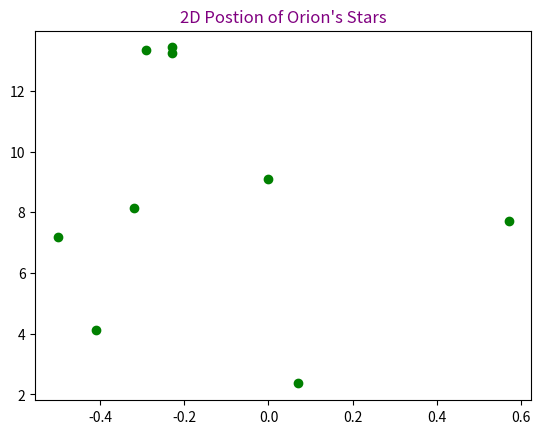
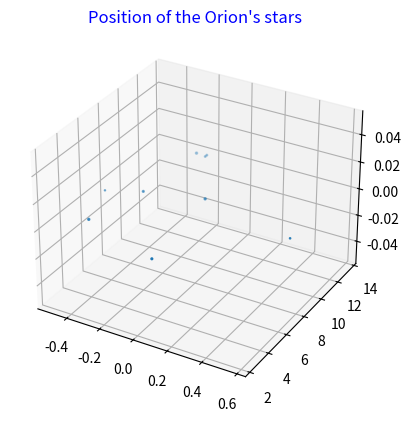

The script that saved these images, in order:

# coding: utf-8

# ## Project: Visualizing the Orion Constellation
# 
# [redacted]
# 
# As a researcher on the Hayden Planetarium team, you are in charge of visualizing the Orion constellation in 3D using the Matplotlib function `.scatter()`. To learn more about the `.scatter()` you can see the Matplotlib documentation [here](https://matplotlib.org/api/_as_gen/matplotlib.pyplot.scatter.html). 
# 
# You will create a rotate-able visualization of the position of the Orion's stars and get a better sense of their actual positions. To achieve this, you will be mapping real data from outer space that maps the position of the stars in the sky
# 
# The goal of the project is to understand spatial perspective. Once you visualize Orion in both 2D and 3D, you will be able to see the difference in the constellation shape humans see from earth versus the actual position of the stars that make up this constellation. 
# 
# <img src="https://upload.wikimedia.org/wikipedia/commons/9/91/Orion_constellation_with_star_labels.jpg" alt="Orion" style="width: 400px;"/>
# 
# 

# ## 1. Set-Up
# The following set-up is new and specific to the project. It is very similar to the way you have imported Matplotlib in previous lessons.
# 
# + Add `%matplotlib notebook` in the cell below. This is a new statement that you may not have seen before. It will allow you to be able to rotate your visualization in this jupyter notebook.
# 
# + We will be using a subset of Matplotlib: `matplotlib.pyplot`. Import the subset as you have been importing it in previous lessons: `from matplotlib import pyplot as plt`
# 
# 
# + In order to see our 3D visualization, we also need to add this new line after we import Matplotlib:
# `from mpl_toolkits.mplot3d import Axes3D`
# 

# In[2]:


get_ipython().run_line_magic('matplotlib', 'notebook')
from matplotlib import pyplot as plt
from mpl_toolkits.mplot3d import Axes3D


# ## 2. Get familiar with real data
# 
# Astronomers describe a star's position in the sky by using a pair of angles: declination and right ascension. Declination is similar to longitude, but it is projected on the celestian fear. Right ascension is known as the "hour angle" because it accounts for time of day and earth's rotaiton. Both angles are relative to the celestial equator. You can learn more about star position [here](https://en.wikipedia.org/wiki/Star_position).
# 
# The `x`, `y`, and `z` lists below are composed of the x, y, z coordinates for each star in the collection of stars that make up the Orion constellation as documented in a paper by Nottingham Trent Univesity on "The Orion constellation as an installation" found [here](https://arxiv.org/ftp/arxiv/papers/1110/1110.3469.pdf).
# 
# Spend some time looking at `x`, `y`, and `z`, does each fall within a range?

# In[1]:


# Orion
x = [-0.41, 0.57, 0.07, 0.00, -0.29, -0.32,-0.50,-0.23, -0.23]
y = [4.12, 7.71, 2.36, 9.10, 13.35, 8.13, 7.19, 13.25,13.43]
z = [2.06, 0.84, 1.56, 2.07, 2.36, 1.72, 0.66, 1.25,1.38]


# ## 3. Create a 2D Visualization
# 
# Before we visualize the stars in 3D, let's get a sense of what they look like in 2D. 
# 
# Create a figure for the 2d plot and save it to a variable name `fig`. (hint: `plt.figure()`)
# 
# Add your subplot `.add_subplot()` as the single subplot, with `1,1,1`.(hint: `add_subplot(1,1,1)`)
# 
# Use the scatter [function](https://matplotlib.org/api/_as_gen/matplotlib.pyplot.scatter.html) to visualize your `x` and `y` coordinates. (hint: `.scatter(x,y)`)
# 
# Render your visualization. (hint: `plt.show()`)
# 
# Does the 2D visualization look like the Orion constellation we see in the night sky? Do you recognize its shape in 2D? There is a curve to the sky, and this is a flat visualization, but we will visualize it in 3D in the next step to get a better sense of the actual star positions. 

# In[35]:


x = [-0.41, 0.57, 0.07, 0.00, -0.29, -0.32,-0.50,-0.23, -0.23]
y = [4.12, 7.71, 2.36, 9.10, 13.35, 8.13, 7.19, 13.25,13.43]
z = [2.06, 0.84, 1.56, 2.07, 2.36, 1.72, 0.66, 1.25,1.38]
fig = plt.figure()
fig.add_subplot(1,1,1)
plt.scatter(x,y, color='green')
plt.title("2D Postion of Orion's Stars", color='purple')

plt.show()


# ## 4. Create a 3D Visualization
# 
# Create a figure for the 3D plot and save it to a variable name `fig_3d`. (hint: `plt.figure()`)
# 
# 
# Since this will be a 3D projection, we want to make to tell Matplotlib this will be a 3D plot.  
# 
# To add a 3D projection, you must include a the projection argument. It would look like this:
# ```py
# projection="3d"
# ```
# 
# Add your subplot with `.add_subplot()` as the single subplot `1,1,1` and specify your `projection` as `3d`:
# 
# `fig_3d.add_subplot(1,1,1,projection="3d")`)
# 
# Since this visualization will be in 3D, we will need our third dimension. In this case, our `z` coordinate. 
# 
# Create a new variable `constellation3d` and call the scatter [function](https://matplotlib.org/api/_as_gen/matplotlib.pyplot.scatter.html) with your `x`, `y` and `z` coordinates. 
# 
# Include `z` just as you have been including the other two axes. (hint: `.scatter(x,y,z)`)
# 
# Render your visualization. (hint `plt.show()`.)
# 

# In[33]:


fig_3d=plt.figure()
projection="3d"
fig_3d.add_subplot(1,1,1, projection="3d")
constellation3d=plt.scatter(x,y,z)
plt.title("Position of the Orion's stars", color='blue')

plt.show()


# ## 5. Rotate and explore
# 
# Use your mouse to click and drag the 3D visualization in the previous step. This will rotate the scatter plot. As you rotate, can you see Orion from different angles? 
# 
# Note: The on and off button that appears above the 3D scatter plot allows you to toggle rotation of your 3D visualization in your notebook.
# 
# Take your time, rotate around! Remember, this will never look exactly like the Orion we see from Earth. The visualization does not curve as the night sky does.
# There is beauty in the new understanding of Earthly perspective! We see the shape of the warrior Orion because of Earth's location in the universe and the location of the stars in that constellation.
# 
# Feel free to map more stars by looking up other celestial x, y, z coordinates [here](http://www.stellar-database.com/).
# 
